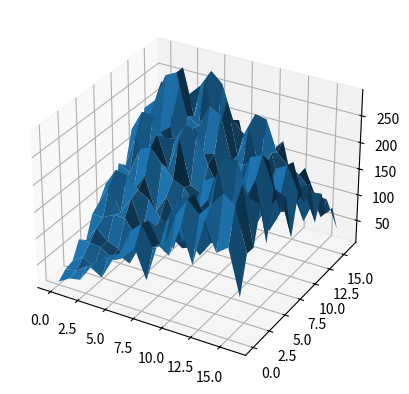

Python code for this plot:
import math
import random
import numpy as np
import matplotlib.pyplot as plt

def Distance(p1,p2):
   return math.sqrt((p2[0] - p1[0])**2 + (p2[1] - p1[1])**2 + (landscape[p2] - landscape[p1])**2)

def MakeTriangle(p1,p2,p3, r, iter):
   iter -= 1
   
   tab = []
   tab.append(random.random() * (Distance(p1, p2)**r))
   tab.append(random.random() * (Distance(p1, p3)**r))
   tab.append(random.random() * (Distance(p2, p3)**r))
   for i in range(3):
      if random.randint(0, 1) == 0:
         tab[i] = -tab[i]
   
   p1_2 = (int((p1[0]+p2[0])/2), int((p1[1]+p2[1])/2))
   p1_3 = (int((p1[0]+p3[0])/2), int((p1[1]+p3[1])/2))
   p2_3 = (int((p2[0]+p3[0])/2), int((p2[1]+p3[1])/2))

   landscape[p1_2] = (landscape[p1] + landscape[p2]/2) + tab[0]
   landscape[p1_3] = (landscape[p1] + landscape[p3]/2) + tab[1]
   landscape[p2_3] = (landscape[p2] + landscape[p3]/2) + tab[2]

   if (iter == 0):
      return

   MakeTriangle(p1,p1_2,p1_3, r, iter)
   MakeTriangle(p2,p1_2,p2_3, r, iter)
   MakeTriangle(p3,p1_3,p2_3, r, iter)
   MakeTriangle(p1_2,p1_3,p2_3, r, iter)

def FillArray():
   for x in range(1, 2**N + 1):
      for y in range(x):
         landscape[x][y] = landscape[y][x]
         

ax = plt.axes(projection="3d")
N = 4
R = 0.6
landscape = np.zeros(shape = (2**N + 1, 2**N + 1))

p1 = (0, 0)
p2 = (0, 2**N)
p3 = (2**N, 2**N)

landscape[p1] = random.random() * 100
landscape[p2] = random.random() * 100
landscape[p3] = random.random() * 100

MakeTriangle(p1,p2,p3, R, N)
FillArray()

x_data = np.arange(0, 2**N + 1, 1)
y_data = np.arange(0, 2**N + 1, 1)

X, Y = np.meshgrid(x_data, y_data)

ax.plot_surface(X, Y, landscape)
plt.show()